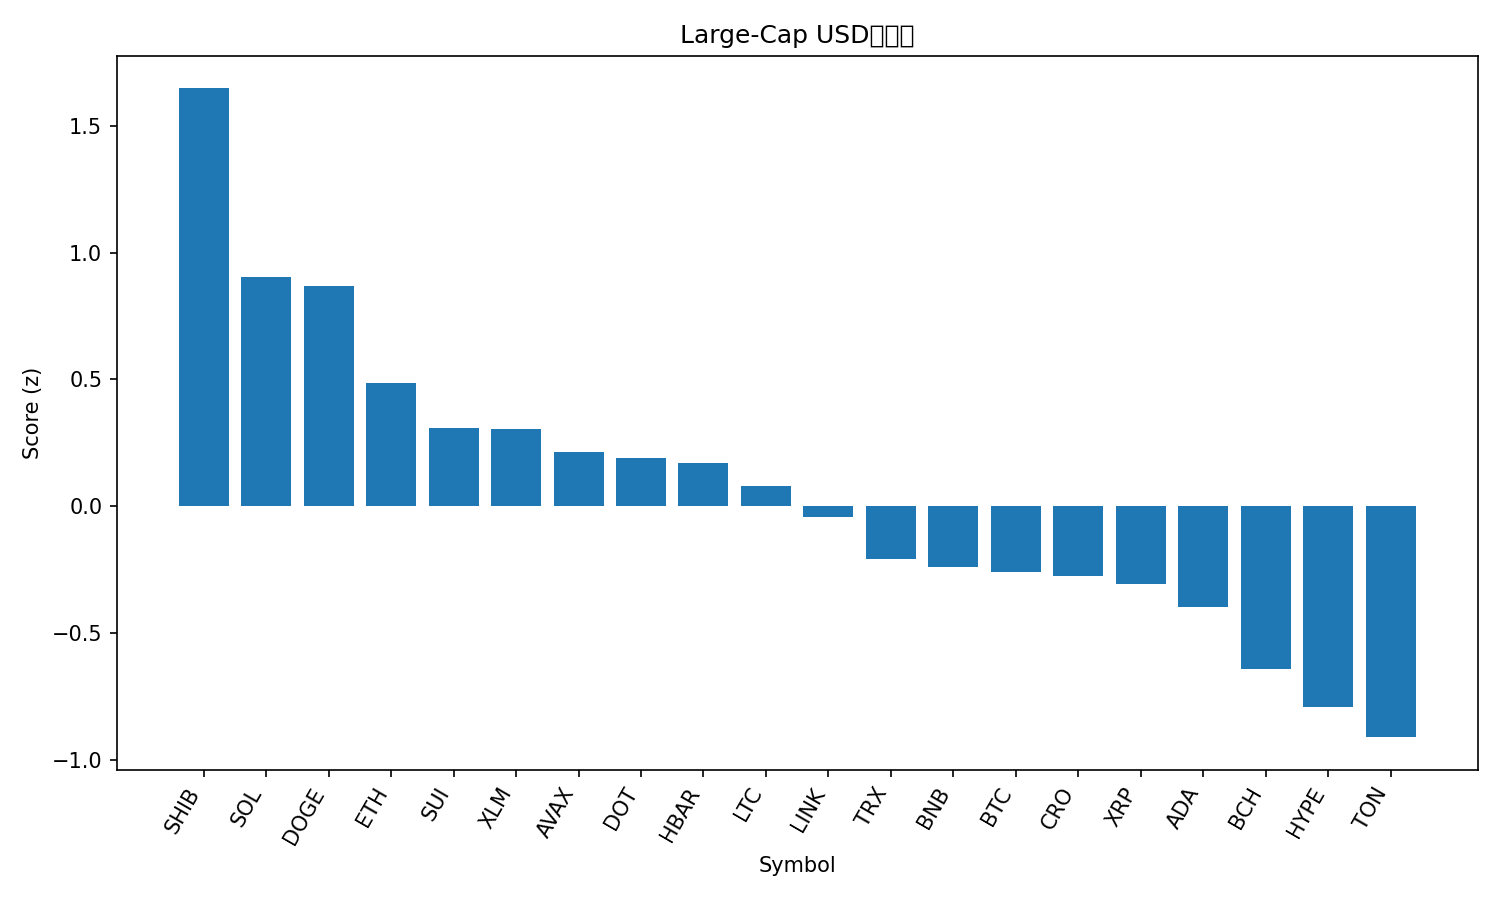

Data behind this chart, as committed beside it:
rank, name, symbol, price, pct_1h, pct_24h, pct_7d, pct_1h_vs_btc, pct_24h_vs_btc, pct_7d_vs_btc, market_cap_rank, market_cap, volume_usd, score
1, Shiba Inu, SHIB, 1.386e-05, 0.9915, 4.647, 11.44, 0.8488, 3.975, 6.579, 30, 8166342200, 333818427, 1.647
2, Solana, SOL, 242.5, 0.1197, 6.012, 18.77, -0.02294, 5.341, 13.91, 5, 131566229657, 13590131376, 0.905
3, Dogecoin, DOGE, 0.2758, -0.2515, 7.766, 26.22, -0.3942, 7.094, 21.35, 8, 41591277116, 4597530480, 0.867
4, Ethereum, ETH, 4699, 0.07369, 5.325, 8.928, -0.06898, 4.653, 4.066, 2, 567133254621, 39532269257, 0.4842
5, Sui, SUI, 3.72, 0.3906, 1.564, 9.969, 0.248, 0.8922, 5.107, 18, 13277193040, 1144053041, 0.3076
6, Stellar, XLM, 0.4038, 0.2914, 2.002, 12.22, 0.1487, 1.331, 7.358, 19, 12840672491, 285624075, 0.3031
7, Avalanche, AVAX, 28.87, 0.455, -1.11, 18.25, 0.3123, -1.782, 13.39, 22, 12184933874, 871833140, 0.2129
8, Polkadot, DOT, 4.32, 0.2313, 1.714, 12.71, 0.08862, 1.043, 7.843, 34, 6572917298, 283561121, 0.19
9, Hedera, HBAR, 0.2456, 0.16, 2.302, 12.16, 0.01728, 1.63, 7.3, 25, 10404397907, 299721534, 0.169
10, Litecoin, LTC, 118.2, 0.2815, 1.956, 5.105, 0.1389, 1.285, 0.2434, 26, 9015603325, 706317367, 0.08127
11, Chainlink, LINK, 25.15, -0.04667, 2.741, 12.24, -0.1893, 2.069, 7.375, 13, 17054642517, 1198313178, -0.04036
12, TRON, TRX, 0.3525, 0.07497, 1.686, 6.355, -0.0677, 1.014, 1.493, 11, 33363742317, 737728317, -0.2069
13, BNB, BNB, 925.4, -0.1027, 2.592, 8.725, -0.2454, 1.92, 3.863, 6, 128791375498, 1587893528, -0.239
14, Bitcoin, BTC, 116201, 0.1427, 0.6715, 4.862, 0.0, 0.0, 0.0, 1, 2314868059049, 51074095830, -0.2601
15, Cronos, CRO, 0.2564, 0.5741, -1.114, -4.634, 0.4314, -1.785, -9.496, 28, 8618179961, 64009196, -0.2763
16, XRP, XRP, 3.1, -0.1217, 2.032, 10.08, -0.2644, 1.36, 5.217, 3, 185027901238, 5849296872, -0.3058
17, Cardano, ADA, 0.9148, -0.2064, 2.311, 9.71, -0.3491, 1.639, 4.849, 10, 33391850001, 1884221586, -0.3955
18, Bitcoin Cash, BCH, 598.8, 0.06401, 0.4358, -1.493, -0.07867, -0.2357, -6.355, 23, 11928534176, 367703425, -0.6401
19, Hyperliquid, HYPE, 55.14, -0.03608, -3.001, 16.84, -0.1787, -3.673, 11.97, 15, 14917265632, 687510755, -0.7915
20, Toncoin, TON, 3.21, -0.287, 0.7598, 4.063, -0.4297, 0.0883, -0.7989, 29, 8254440577, 175863595, -0.9105
21, Figure Heloc, FIGR_HELOC, 1.011, 0.0, -2.44, -0.9203, -0.1427, -3.111, -5.782, 21, 12516490580, 29674000, -1.16
